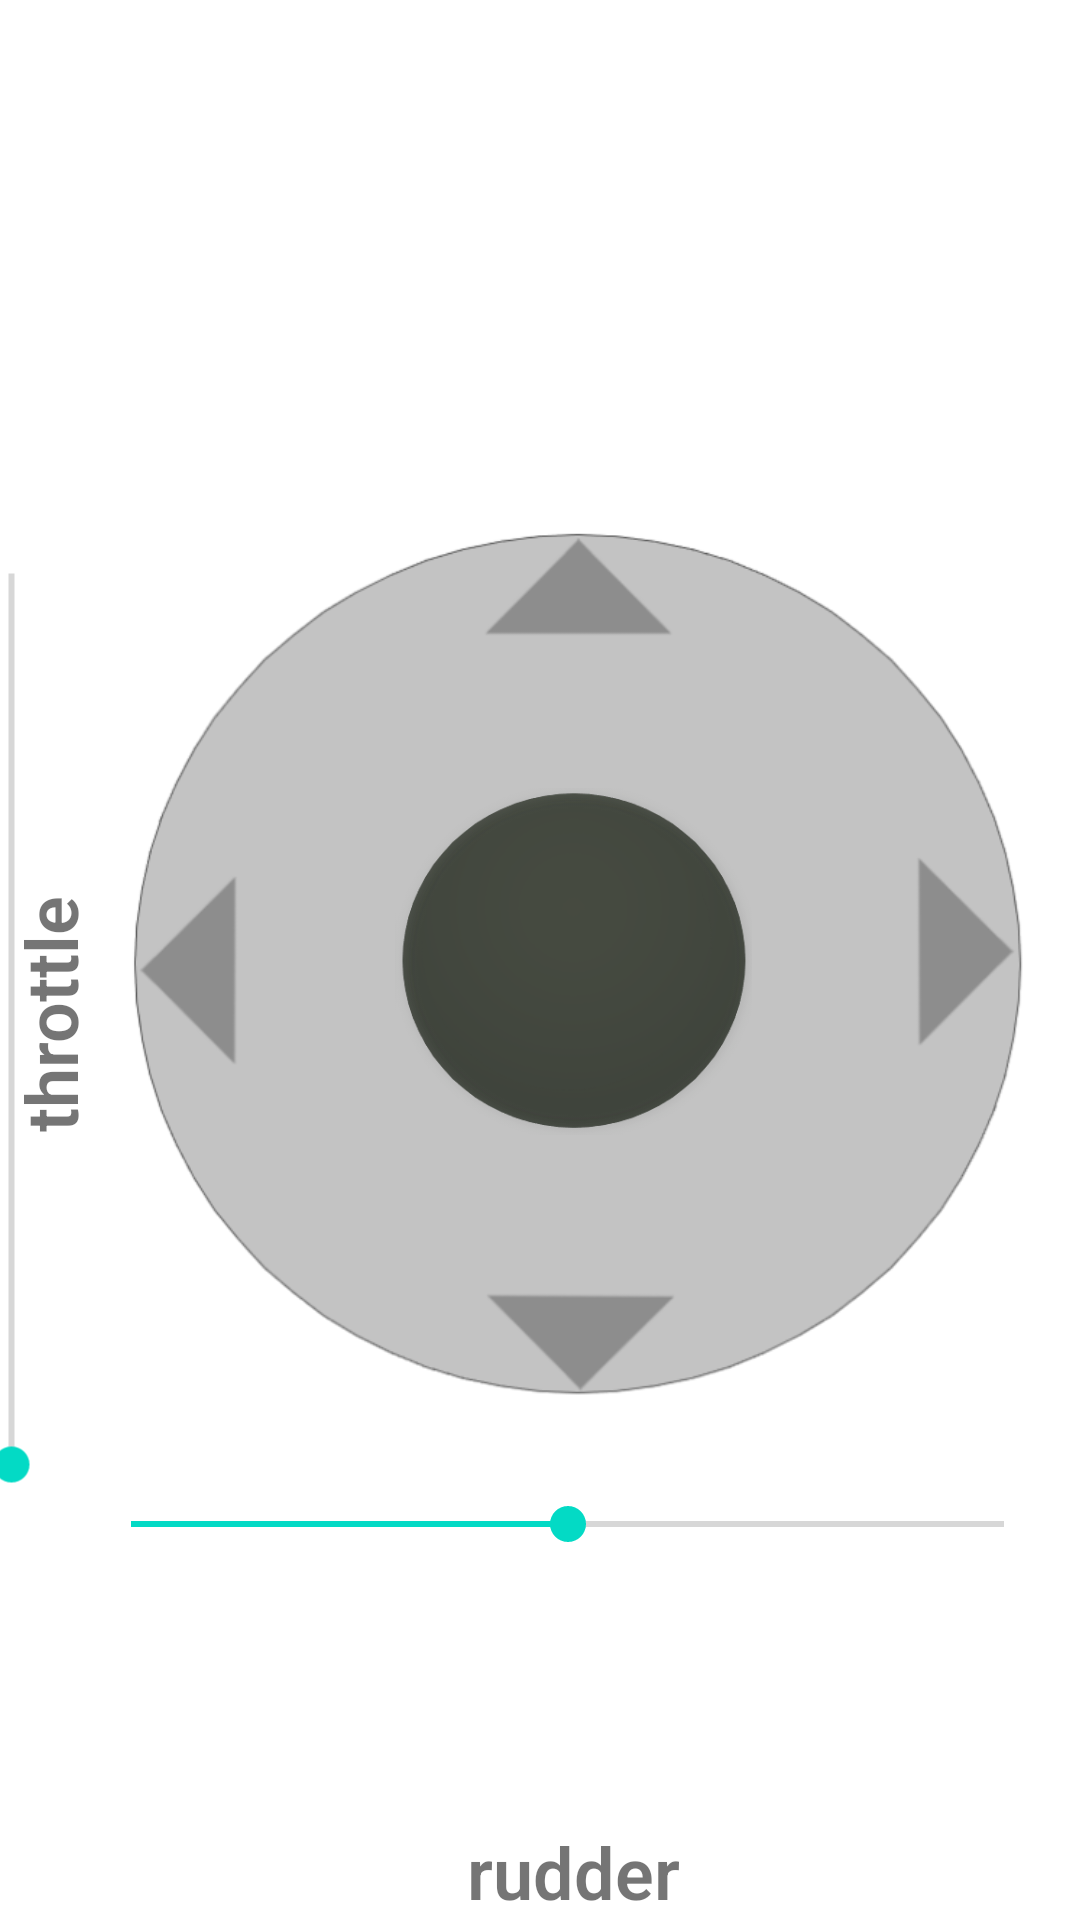

Produce the Android XML layout that renders to this screen, including the resource entries it uses.
<!-- AndroidManifest.xml: application theme Theme.FlightgearControlApp -->
<!-- res/layout/joystick.xml -->
<?xml version="1.0" encoding="utf-8"?>
<androidx.constraintlayout.widget.ConstraintLayout xmlns:android="http://schemas.android.com/apk/res/android"
    xmlns:app="http://schemas.android.com/apk/res-auto"
    xmlns:tools="http://schemas.android.com/tools"
    android:layout_width="match_parent"
    android:layout_height="wrap_content">

    <SeekBar
        android:id="@+id/rudderBar"
        android:layout_width="323dp"
        android:layout_height="50dp"
        android:layout_marginTop="8dp"
        android:max="400"
        android:min="0"
        android:progress="200"
        app:layout_constraintEnd_toEndOf="parent"
        app:layout_constraintHorizontal_bias="0.75"
        app:layout_constraintStart_toStartOf="parent"
        app:layout_constraintTop_toBottomOf="@+id/joystickView" />

    <TextView
        android:id="@+id/rudderText"
        android:layout_width="wrap_content"
        android:layout_height="wrap_content"
        android:layout_marginTop="6dp"
        android:fontFamily="sans-serif-light"
        android:text="@string/rudderBar"
        android:textSize="24sp"
        android:textStyle="bold"
        app:layout_constraintBottom_toBottomOf="parent"
        app:layout_constraintEnd_toEndOf="parent"
        app:layout_constraintHorizontal_bias="0.539"
        app:layout_constraintStart_toStartOf="parent"
        app:layout_constraintTop_toBottomOf="@+id/rudderBar"
        app:layout_constraintVertical_bias="1.0" />

    <SeekBar
        android:id="@+id/throttleBar"
        android:layout_width="329dp"
        android:layout_height="44dp"
        android:layout_marginEnd="192dp"
        android:max="100"
        android:min="0"
        android:orientation="vertical"
        android:progress="0"
        android:rotation="-90"
        android:tooltipText="throttle"
        app:layout_constraintBottom_toBottomOf="parent"
        app:layout_constraintEnd_toEndOf="parent"
        app:layout_constraintTop_toTopOf="parent"
        app:layout_constraintVertical_bias="0.533" />

    <TextView
        android:id="@+id/throttleText"
        android:layout_width="79dp"
        android:layout_height="63dp"
        android:layout_marginStart="4dp"
        android:layout_marginEnd="8dp"
        android:fontFamily="sans-serif-light"
        android:rotation="270"
        android:text="@string/throttleBar"
        android:textSize="24sp"
        android:textStyle="bold"
        app:layout_constraintBottom_toBottomOf="parent"
        app:layout_constraintEnd_toStartOf="@+id/joystickView"
        app:layout_constraintHorizontal_bias="0.217"
        app:layout_constraintStart_toStartOf="parent"
        app:layout_constraintTop_toTopOf="parent"
        app:layout_constraintVertical_bias="0.531" />

    <androidx.constraintlayout.widget.ConstraintLayout
        android:id="@+id/joystickView"
        android:layout_width="310dp"
        android:layout_height="310dp"
        app:layout_constraintBottom_toBottomOf="parent"
        app:layout_constraintEnd_toEndOf="parent"
        app:layout_constraintHorizontal_bias="0.712"
        app:layout_constraintStart_toStartOf="parent"
        app:layout_constraintTop_toTopOf="parent">

        <ImageView
            android:id="@+id/imageView"
            android:layout_width="325dp"
            android:layout_height="wrap_content"
            app:layout_constraintBottom_toBottomOf="parent"
            app:layout_constraintEnd_toEndOf="parent"
            app:layout_constraintHorizontal_bias="0.466"
            app:layout_constraintStart_toStartOf="parent"
            app:layout_constraintTop_toTopOf="parent"
            app:srcCompat="@drawable/joystick_back" />

        <ImageView
            android:id="@+id/joystick"
            android:layout_width="119dp"
            android:layout_height="119dp"
            android:src="@drawable/joystick_n"
            android:visibility="visible"
            app:layout_constraintBottom_toBottomOf="parent"
            app:layout_constraintEnd_toEndOf="parent"
            app:layout_constraintHorizontal_bias="0.502"
            app:layout_constraintStart_toStartOf="parent"
            app:layout_constraintTop_toTopOf="parent"
            app:layout_constraintVertical_bias="0.502" />

    </androidx.constraintlayout.widget.ConstraintLayout>
</androidx.constraintlayout.widget.ConstraintLayout>
<!-- resources referenced by this layout -->
<resources>
  <!-- drawable joystick_back: png bitmap (drawable, 31486 bytes) -->
  <!-- drawable joystick_n: png bitmap (drawable, 36040 bytes) -->
  <string name="rudderBar">rudder</string>
  <string name="throttleBar">throttle</string>
  <style name="Theme.FlightgearControlApp" parent="Theme.MaterialComponents.DayNight.DarkActionBar">
          
          <item name="colorPrimary">@color/purple_500</item>
          <item name="colorPrimaryVariant">@color/purple_700</item>
          <item name="colorOnPrimary">@color/white</item>
          
          <item name="colorSecondary">@color/teal_200</item>
          <item name="colorSecondaryVariant">@color/teal_700</item>
          <item name="colorOnSecondary">@color/black</item>
          
          <item name="android:statusBarColor" tools:targetApi="l">?attr/colorPrimaryVariant</item>
          
      </style>
  <!-- not gathered from this repository: default colours our renderer supplied (Android Studio template values) -->
  <color name="purple_500">#FF6200EE</color>
  <color name="purple_700">#FF3700B3</color>
  <color name="teal_200">#FF03DAC5</color>
  <color name="teal_700">#FF018786</color>
  <color name="black">#FF000000</color>
  <color name="white">#FFFFFFFF</color>
</resources>
